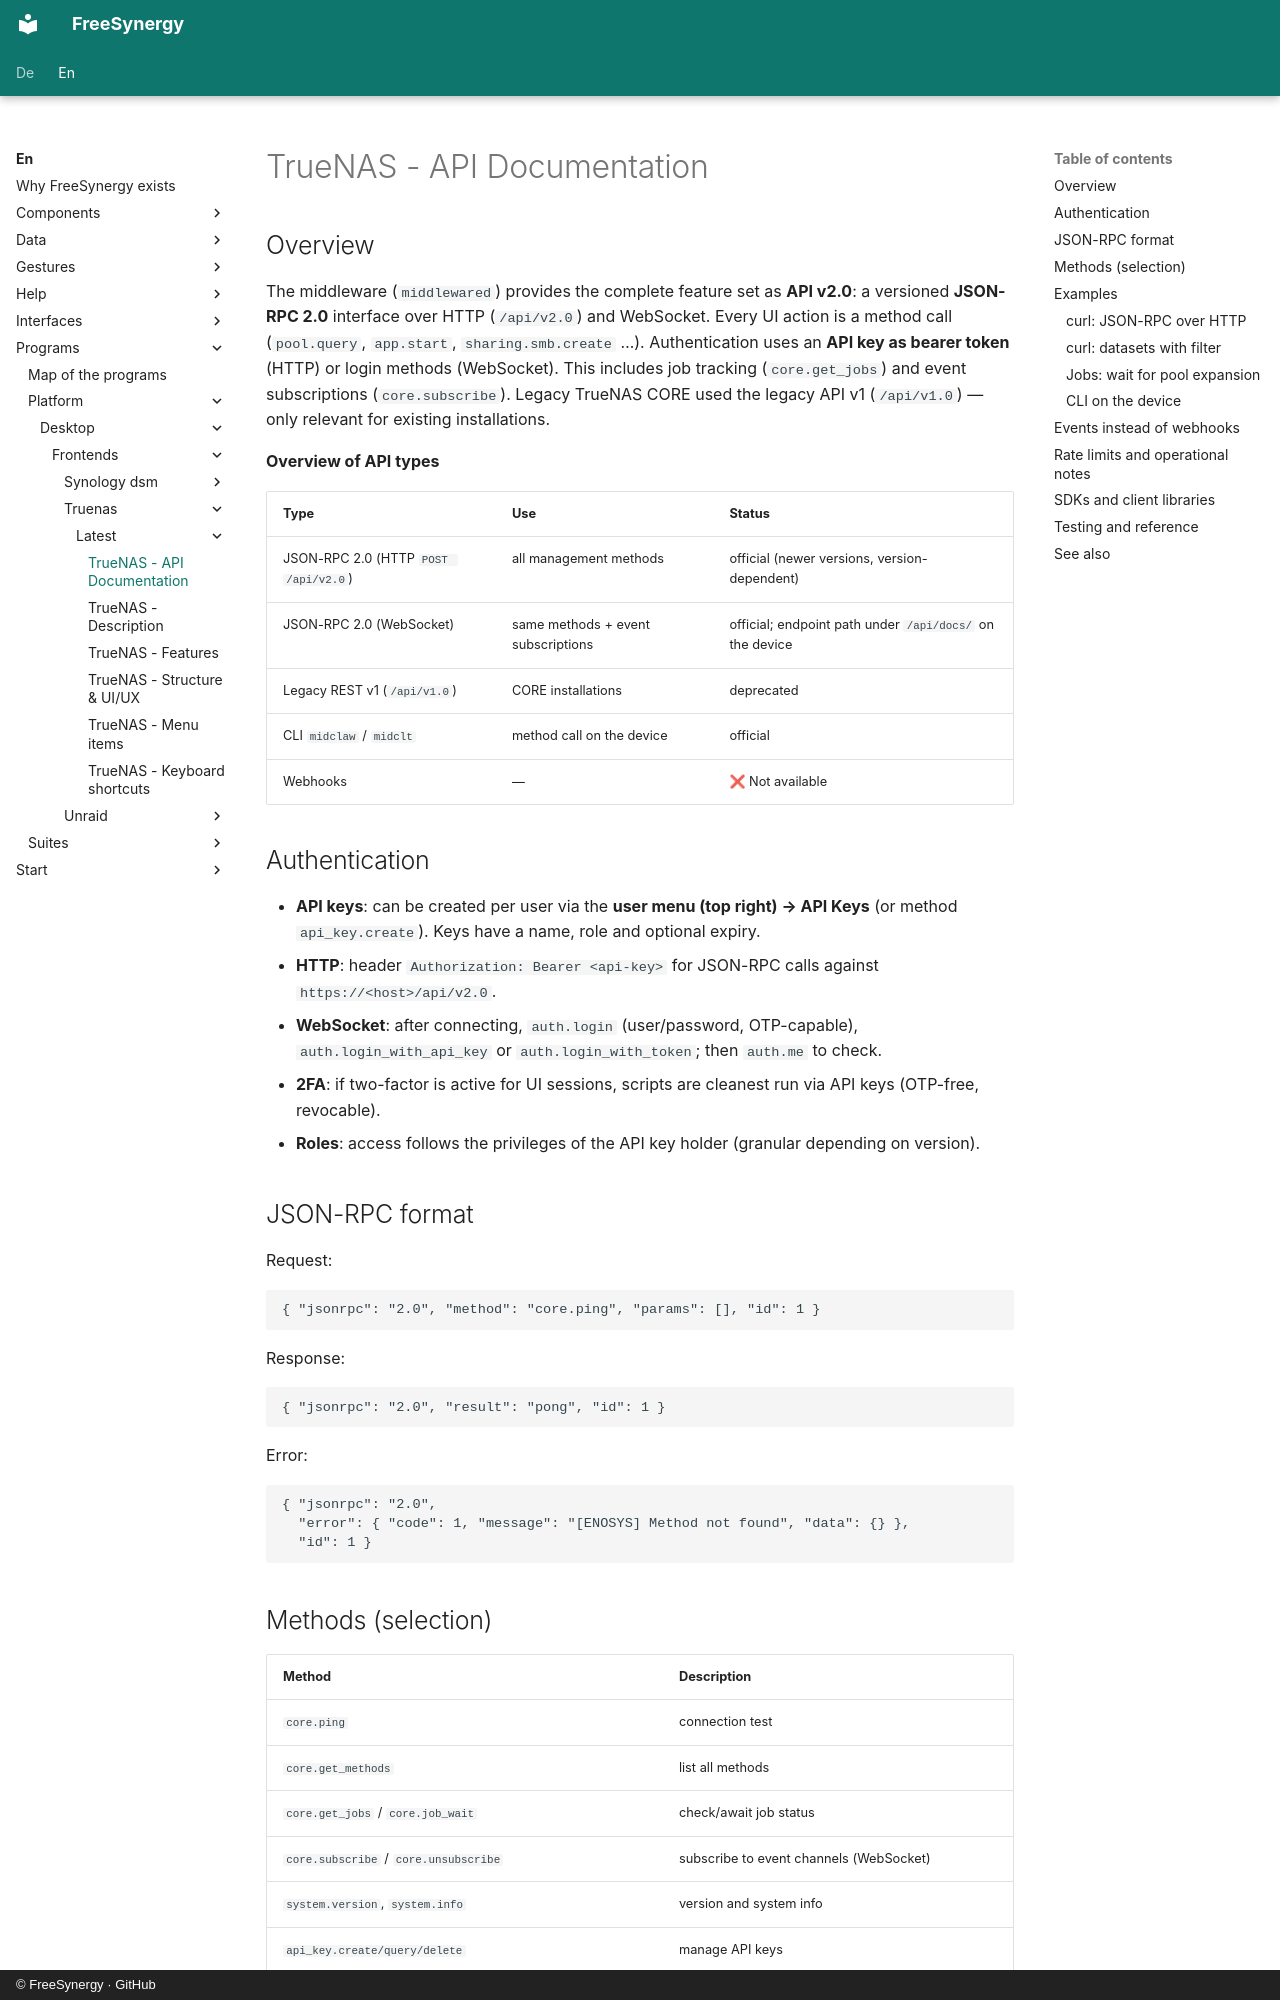

repository: FreeSynergy/fs-documentation · page: en/programs/platform/desktop/frontends/truenas/latest/api/index.html · generator: mkdocs · copyright: © FreeSynergy · GitHub

# TrueNAS - API Documentation

## Overview

The middleware (`middlewared`) provides the complete feature set as **API v2.0**: a versioned **JSON-RPC 2.0** interface over HTTP (`/api/v2.0`) and WebSocket. Every UI action is a method call (`pool.query`, `app.start`, `sharing.smb.create` …). Authentication uses an **API key as bearer token** (HTTP) or login methods (WebSocket). This includes job tracking (`core.get_jobs`) and event subscriptions (`core.subscribe`). Legacy TrueNAS CORE used the legacy API v1 (`/api/v1.0`) — only relevant for existing installations.

**Overview of API types**

| Type | Use | Status |
|-----|------------|--------|
| JSON-RPC 2.0 (HTTP `POST /api/v2.0`) | all management methods | official (newer versions, version-dependent) |
| JSON-RPC 2.0 (WebSocket) | same methods + event subscriptions | official; endpoint path under `/api/docs/` on the device |
| Legacy REST v1 (`/api/v1.0`) | CORE installations | deprecated |
| CLI `midclaw` / `midclt` | method call on the device | official |
| Webhooks | — | ❌ Not available |

## Authentication

- **API keys**: can be created per user via the **user menu (top right) → API Keys** (or method `api_key.create`). Keys have a name, role and optional expiry.
- **HTTP**: header `Authorization: Bearer <api-key>` for JSON-RPC calls against `https://<host>/api/v2.0`.
- **WebSocket**: after connecting, `auth.login` (user/password, OTP-capable), `auth.login_with_api_key` or `auth.login_with_token`; then `auth.me` to check.
- **2FA**: if two-factor is active for UI sessions, scripts are cleanest run via API keys (OTP-free, revocable).
- **Roles**: access follows the privileges of the API key holder (granular depending on version).

## JSON-RPC format

Request:

```json
{ "jsonrpc": "2.0", "method": "core.ping", "params": [], "id": 1 }
```

Response:

```json
{ "jsonrpc": "2.0", "result": "pong", "id": 1 }
```

Error:

```json
{ "jsonrpc": "2.0",
  "error": { "code": 1, "message": "[ENOSYS] Method not found", "data": {} },
  "id": 1 }
```
